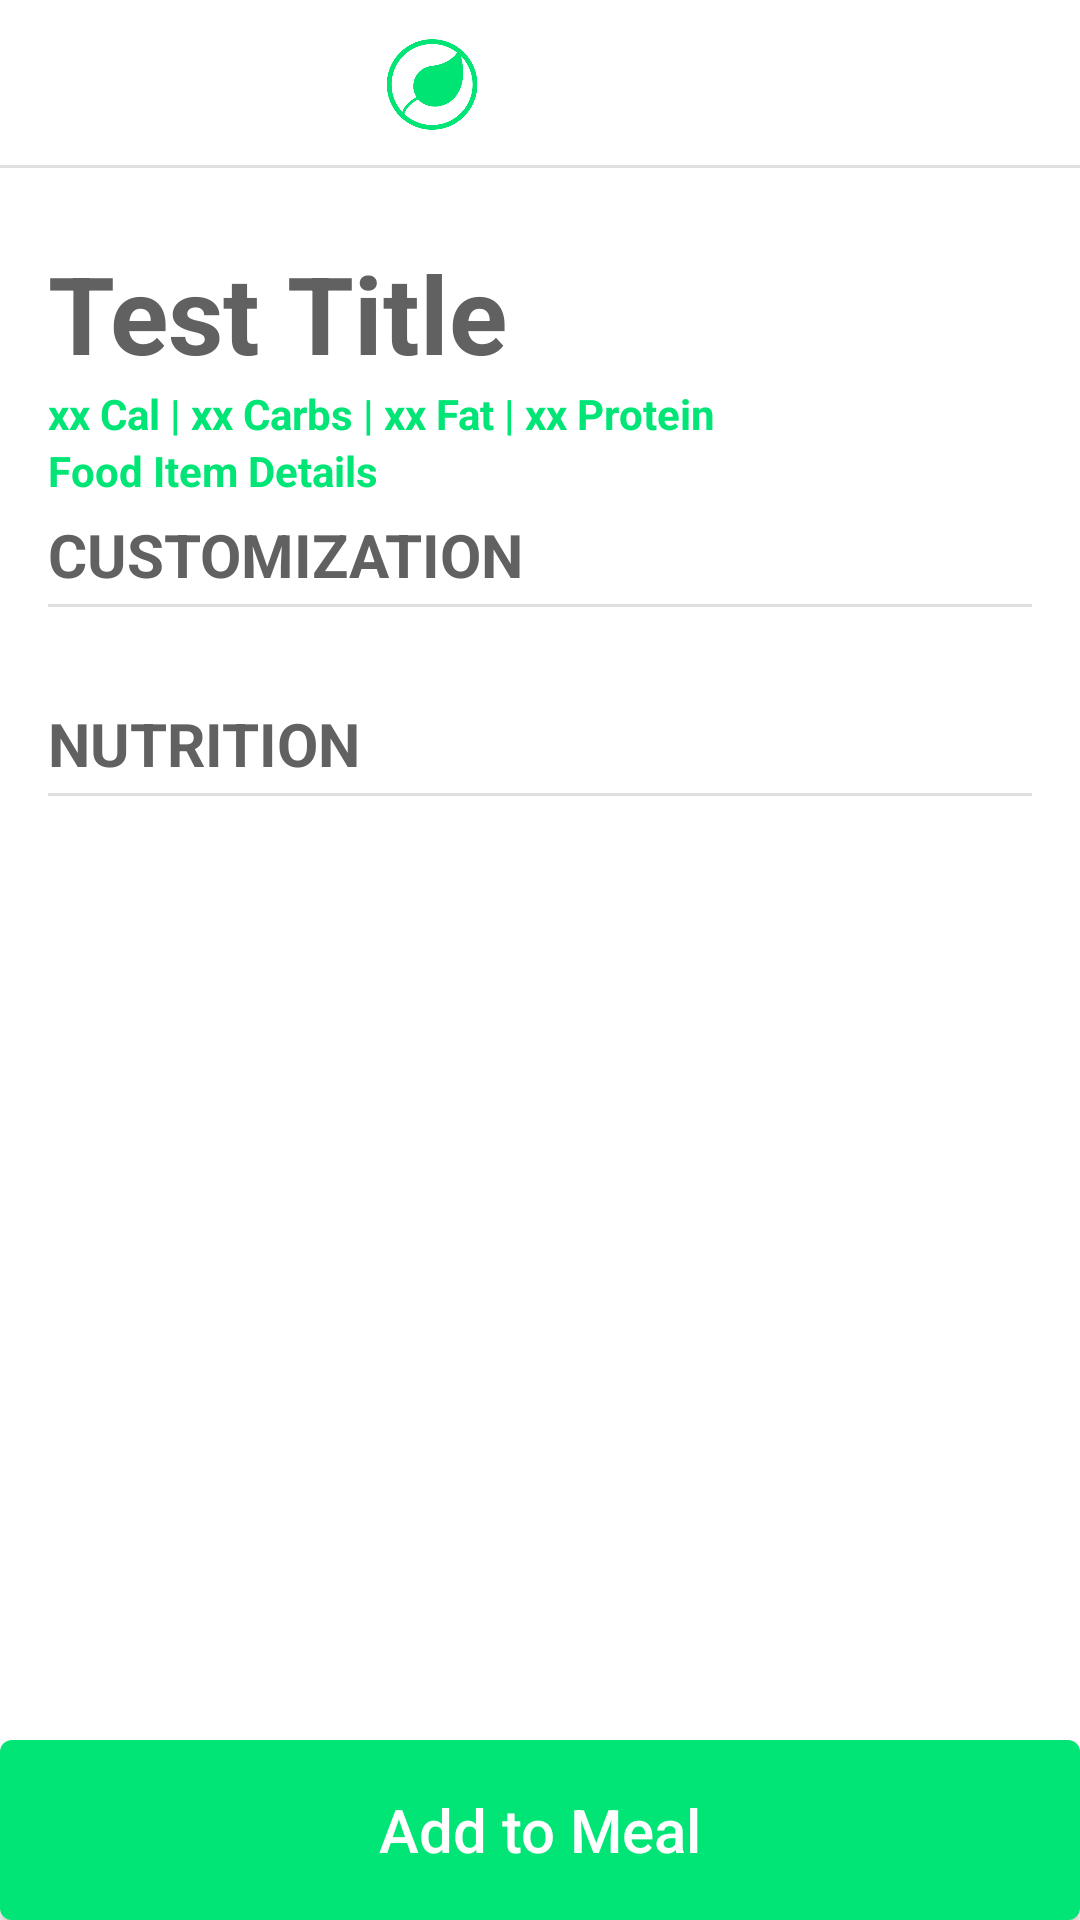

The Android layout XML behind this screen, and the referenced resources:
<!-- AndroidManifest.xml: application theme AppTheme -->
<!-- res/layout/activity_menu_item_details.xml -->
<?xml version="1.0" encoding="utf-8"?>
<android.support.design.widget.CoordinatorLayout xmlns:android="http://schemas.android.com/apk/res/android"
    xmlns:app="http://schemas.android.com/apk/res-auto"
    xmlns:tools="http://schemas.android.com/tools"
    android:id="@+id/menuItemCoordinatorLayout"
    android:layout_width="match_parent"
    android:layout_height="match_parent">

    <android.support.constraint.ConstraintLayout xmlns:android="http://schemas.android.com/apk/res/android"
        xmlns:app="http://schemas.android.com/apk/res-auto"
        xmlns:tools="http://schemas.android.com/tools"
        android:layout_width="match_parent"
        android:layout_height="match_parent"
        tools:context=".activity.MenuItemDetailsActivity">

        <android.support.v7.widget.Toolbar
            android:id="@+id/toolBar"
            android:layout_width="match_parent"
            android:layout_height="0dp"
            android:background="@drawable/white_container_bottom_border"
            android:minHeight="?attr/actionBarSize"
            android:padding="0dp"
            android:theme="?attr/actionBarTheme"
            app:contentInsetEnd="0dp"
            app:contentInsetStart="0dp"
            app:layout_constraintEnd_toEndOf="parent"
            app:layout_constraintStart_toStartOf="parent"
            app:layout_constraintTop_toTopOf="parent">

            <android.support.constraint.ConstraintLayout
                android:layout_width="match_parent"
                android:layout_height="match_parent">

                <ImageView
                    android:id="@+id/toolbarLogo"
                    android:layout_width="32dp"
                    android:layout_height="32dp"
                    android:layout_marginEnd="72dp"
                    android:src="@drawable/logo"
                    app:layout_constraintBottom_toBottomOf="parent"
                    app:layout_constraintEnd_toEndOf="parent"
                    app:layout_constraintStart_toStartOf="parent"
                    app:layout_constraintTop_toTopOf="parent" />

                <ImageButton
                    android:id="@+id/currentMealButton"
                    android:layout_width="wrap_content"
                    android:layout_height="wrap_content"
                    android:layout_marginEnd="16dp"
                    android:background="@android:color/transparent"
                    android:contentDescription="See Current Meal"
                    android:padding="8sp"
                    app:layout_constraintBottom_toBottomOf="parent"
                    app:layout_constraintEnd_toEndOf="parent"
                    app:layout_constraintTop_toTopOf="parent"
                    app:srcCompat="@drawable/current_meal_icon" />

            </android.support.constraint.ConstraintLayout>

        </android.support.v7.widget.Toolbar>

        <android.support.v4.widget.NestedScrollView
            android:id="@+id/FoodDetailsNestedScrollView"
            android:layout_width="0dp"
            android:layout_height="0dp"
            android:fillViewport="true"
            android:overScrollMode="never"
            app:layout_constraintBottom_toBottomOf="parent"
            app:layout_constraintEnd_toEndOf="parent"
            app:layout_constraintStart_toStartOf="parent"
            app:layout_constraintTop_toBottomOf="@+id/toolBar">

            <android.support.constraint.ConstraintLayout
                android:layout_width="match_parent"
                android:layout_height="wrap_content"
                android:focusableInTouchMode="true"
                android:background="@color/white">

                <TextView
                    android:id="@+id/itemPageTitle"
                    style="@style/itemPageTitle"
                    android:layout_width="wrap_content"
                    android:layout_height="wrap_content"
                    android:layout_marginStart="16dp"
                    android:layout_marginTop="24dp"
                    android:layout_marginEnd="16dp"
                    android:paddingEnd="32dp"
                    android:text="@string/test_item_page_title"
                    app:layout_constraintEnd_toEndOf="parent"
                    app:layout_constraintHorizontal_bias="0.0"
                    app:layout_constraintStart_toStartOf="parent"
                    app:layout_constraintTop_toTopOf="parent" />

                <TextView
                    android:id="@+id/itemPageTitleSubDescription"
                    style="@style/accentText.bold"
                    android:layout_width="wrap_content"
                    android:layout_height="wrap_content"
                    android:layout_marginStart="16dp"
                    android:text="@string/test_item_page_subtitle"
                    app:layout_constraintStart_toStartOf="parent"
                    app:layout_constraintTop_toBottomOf="@+id/itemPageTitle" />

                <TextView
                    android:id="@+id/itemPageTitleSubDescriptionServingSize"
                    style="@style/accentText.bold"
                    android:layout_width="wrap_content"
                    android:layout_height="16dp"
                    android:layout_marginStart="16dp"
                    android:text="@string/temp_menu_item_details"
                    app:layout_constraintStart_toStartOf="parent"
                    app:layout_constraintTop_toBottomOf="@+id/itemPageTitleSubDescription" />

                <TextView
                    android:id="@+id/itemPageSectionHeaderCustomization"
                    style="@style/itemPageHeading"
                    android:layout_width="match_parent"
                    android:layout_height="wrap_content"
                    android:layout_marginStart="16dp"
                    android:layout_marginTop="8dp"
                    android:layout_marginEnd="16dp"
                    android:text="@string/item_page_customization_heading"
                    app:layout_constraintEnd_toEndOf="parent"
                    app:layout_constraintStart_toStartOf="parent"
                    app:layout_constraintTop_toBottomOf="@+id/itemPageTitleSubDescriptionServingSize" />

                <android.support.v7.widget.RecyclerView
                    android:id="@+id/foodComponentsList"
                    android:layout_width="0dp"
                    android:layout_height="wrap_content"
                    android:layout_marginStart="16dp"
                    android:layout_marginTop="8dp"
                    android:layout_marginEnd="16dp"
                    android:nestedScrollingEnabled="false"
                    app:layout_constraintEnd_toEndOf="parent"
                    app:layout_constraintStart_toStartOf="parent"
                    app:layout_constraintTop_toBottomOf="@+id/itemPageSectionHeaderCustomization">

                </android.support.v7.widget.RecyclerView>

                <TextView
                    android:id="@+id/item_page_section_header_nutrition"
                    style="@style/itemPageHeading"
                    android:layout_width="match_parent"
                    android:layout_height="wrap_content"
                    android:layout_marginStart="16dp"
                    android:layout_marginTop="24dp"
                    android:layout_marginEnd="16dp"
                    android:text="@string/item_page_nutrition_heading"
                    app:layout_constraintEnd_toEndOf="parent"
                    app:layout_constraintHorizontal_bias="0.0"
                    app:layout_constraintStart_toStartOf="parent"
                    app:layout_constraintTop_toBottomOf="@+id/foodComponentsList" />

                <android.support.v7.widget.RecyclerView
                    android:id="@+id/foodNutritionList"
                    android:layout_width="0dp"
                    android:layout_height="wrap_content"
                    android:layout_marginStart="16dp"
                    android:layout_marginTop="8dp"
                    android:layout_marginEnd="16dp"
                    android:nestedScrollingEnabled="false"
                    android:paddingBottom="100dp"
                    app:layout_constraintEnd_toEndOf="parent"
                    app:layout_constraintStart_toStartOf="parent"
                    app:layout_constraintTop_toBottomOf="@+id/item_page_section_header_nutrition" />

            </android.support.constraint.ConstraintLayout>
        </android.support.v4.widget.NestedScrollView>

        <Button
            android:id="@+id/addToMealButton"
            android:layout_width="match_parent"
            android:layout_height="wrap_content"
            android:background="@drawable/add_to_menu_button"
            android:minHeight="60dp"
            android:text="@string/add_to_meal"
            android:textAllCaps="false"
            android:textColor="@color/white"
            android:textSize="20sp"
            app:layout_constraintBottom_toBottomOf="parent"
            app:layout_constraintEnd_toEndOf="parent"
            app:layout_constraintStart_toStartOf="parent" />

    </android.support.constraint.ConstraintLayout>
</android.support.design.widget.CoordinatorLayout>
<!-- resources referenced by this layout -->
<resources>
  <color name="white">#FFFFFF</color>
  <!-- drawable add_to_menu_button (drawable) -->
  <?xml version="1.0" encoding="utf-8"?>
  <shape xmlns:android="http://schemas.android.com/apk/res/android" android:shape="rectangle" >
      <corners
          android:radius="4dp"
          />
      <solid
          android:color="#00e575"
          />
      <padding
          android:left="8dp"
          android:right="8dp"
          android:top="8dp"
          android:bottom="8dp"/>
  </shape>
  <!-- drawable current_meal_icon: png bitmap (drawable-hdpi, 1022 bytes) -->
  <!-- drawable white_container_bottom_border (drawable) -->
  <?xml version="1.0" encoding="utf-8"?>
  <layer-list xmlns:android="http://schemas.android.com/apk/res/android">
      <item>
          <shape android:shape="rectangle">
              
              <stroke android:color="@color/colorPrimaryDark" android:width="1sp"/>
          </shape>
      </item>
      
      <item android:bottom="1sp">
          <shape android:shape="rectangle">
              <solid android:color="@android:color/white"/>
          </shape>
      </item>
  </layer-list>
  <string name="add_to_meal">Add to Meal</string>
  <string name="item_page_customization_heading">Customization</string>
  <string name="item_page_nutrition_heading">Nutrition</string>
  <string name="temp_menu_item_details">Food Item Details</string>
  <string name="test_item_page_subtitle">xx Cal | xx Carbs | xx Fat | xx Protein</string>
  <string name="test_item_page_title">Test Title</string>
  <style name="accentText.bold">
          <item name="android:textStyle">bold</item>
      </style>
  <style name="itemPageHeading" parent="darkText.bold">
          <item name="android:textAllCaps">true</item>
          <item name="android:textSize">20sp</item>
          <item name="android:background">@drawable/white_container_bottom_border</item>
          <item name="android:paddingBottom">4sp</item>
      </style>
  <style name="itemPageTitle" parent="darkText.bold">
          <item name="android:textSize">36sp</item>
      </style>
  <style name="AppTheme" parent="Theme.AppCompat.Light.NoActionBar">
          <item name="colorPrimary">@color/colorPrimary</item>
          <item name="colorPrimaryDark">@color/colorPrimaryDark</item>
          <item name="colorAccent">@color/colorAccent</item>
      </style>
  <color name="colorPrimaryDark">#e0e0e0</color>
  <style name="darkText.bold">
          <item name="android:textStyle">bold</item>
      </style>
  <color name="colorPrimary">#F5F5F5</color>
  <color name="colorAccent">#00e575</color>
</resources>
